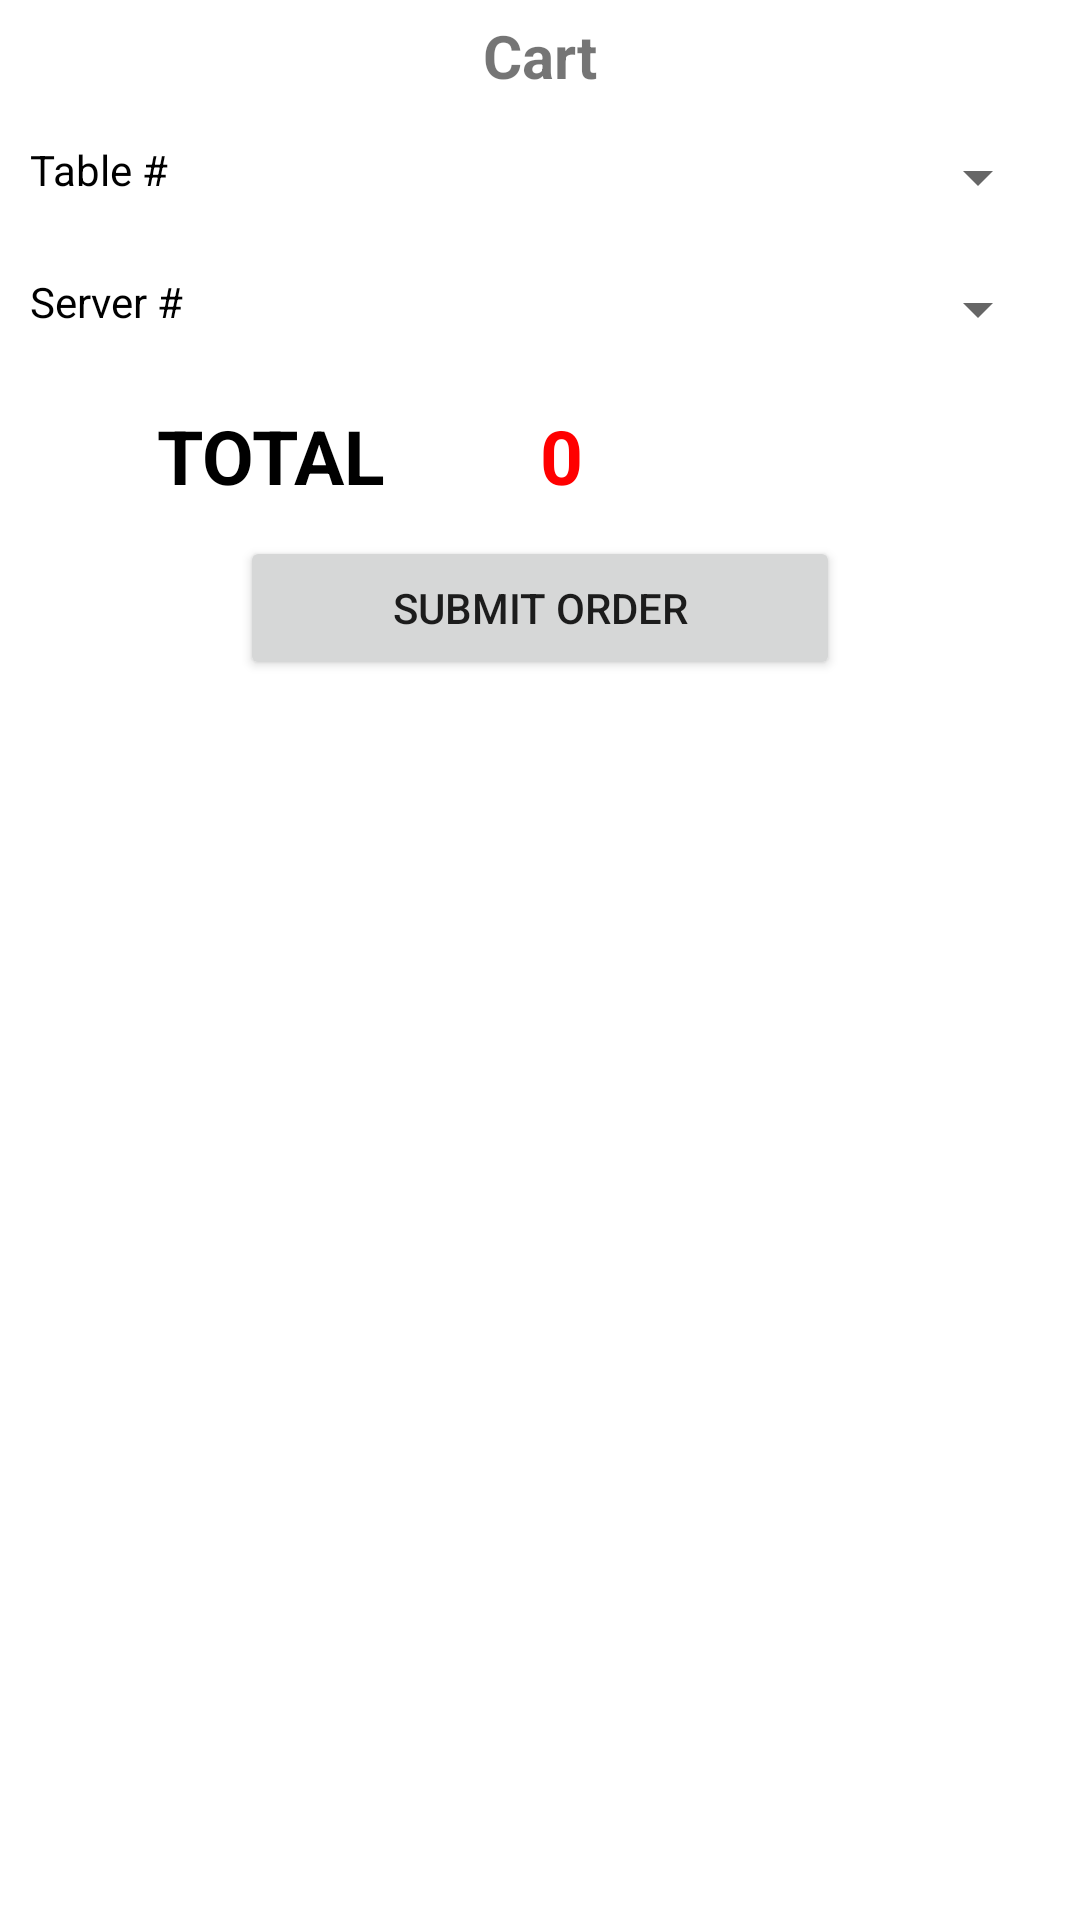

Write the Android layout XML for this screen, with the resource values it uses.
<!-- AndroidManifest.xml: application theme Theme.TheDineInn -->
<!-- res/layout/activity_cart.xml -->
<?xml version="1.0" encoding="utf-8"?>
<LinearLayout xmlns:android="http://schemas.android.com/apk/res/android"
    xmlns:app="http://schemas.android.com/apk/res-auto"
    xmlns:tools="http://schemas.android.com/tools"
    android:layout_width="match_parent"
    android:layout_height="match_parent"
    android:orientation="vertical"
    tools:context=".Cart">

    <TextView
        android:layout_width="match_parent"
        android:layout_height="wrap_content"
        android:layout_margin="5dp"
        android:gravity="center"
        android:text="Cart"
        android:textSize="20dp"
        android:textStyle="bold"></TextView>

    <LinearLayout
        android:layout_width="match_parent"
        android:layout_height="wrap_content"
        android:layout_margin="10dp"
        android:orientation="horizontal">

        <TextView
            android:textColor="#000"
            android:layout_width="match_parent"
            android:layout_height="wrap_content"
            android:layout_weight="1"
            android:text="Table # "></TextView>

        <androidx.appcompat.widget.AppCompatSpinner
            android:id="@+id/tableNumber"
            android:layout_width="match_parent"
            android:layout_height="wrap_content"
            android:layout_weight="1"
            android:spinnerMode="dropdown" />
    </LinearLayout>
    <LinearLayout
        android:layout_width="match_parent"
        android:layout_height="wrap_content"
        android:layout_margin="10dp"
        android:orientation="horizontal">

        <TextView
            android:textColor="#000"
            android:layout_width="match_parent"
            android:layout_height="wrap_content"
            android:layout_weight="1"
            android:text="Server # "></TextView>
    <androidx.appcompat.widget.AppCompatSpinner
        android:layout_weight="1"
        android:id="@+id/tableServer"
        android:layout_width="match_parent"
        android:layout_height="wrap_content"
        android:spinnerMode="dropdown" />
    </LinearLayout>
    <ScrollView
        android:layout_width="match_parent"
        android:layout_height="match_parent">
<LinearLayout
    android:orientation="vertical"
    android:layout_width="match_parent"
    android:layout_height="wrap_content">
        <TableLayout
            android:id="@+id/tl_cartItems"
            android:layout_width="match_parent"
            android:layout_height="wrap_content"
            android:layout_margin="5dp"></TableLayout>


    <ProgressBar
        android:id="@+id/pbLoading"
        android:layout_width="match_parent"
        android:layout_height="wrap_content"
        android:visibility="gone"></ProgressBar>

    <LinearLayout
        android:layout_width="match_parent"
        android:layout_height="wrap_content"
        android:orientation="horizontal">

        <TextView
            android:layout_width="match_parent"
            android:layout_height="wrap_content"
            android:layout_weight="1"
            android:text="TOTAL"
            android:textAlignment="center"
            android:textColor="@color/black"
            android:textSize="25dp"
            android:textStyle="bold"></TextView>

        <TextView
            android:id="@+id/tv_total"
            android:layout_width="match_parent"
            android:layout_height="wrap_content"
            android:layout_weight="1"
            android:text="0"
            android:textAlignment="textStart"
            android:textColor="#FF0000"
            android:textSize="25dp"
            android:textStyle="bold"></TextView>
    </LinearLayout>

    <Button
        android:id="@+id/btn_cartSubmit"
        android:layout_width="200dp"
        android:layout_margin="10dp"
        android:layout_height="wrap_content"
        android:layout_gravity="center"
        android:text="Submit Order"></Button>
</LinearLayout>
    </ScrollView>
</LinearLayout>
<!-- resources referenced by this layout -->
<resources>
  <style name="Theme.TheDineInn" parent="Theme.MaterialComponents.DayNight.DarkActionBar">
          
          <item name="colorPrimary">#88b06a</item>
          <item name="colorPrimaryVariant">@color/black</item>
          <item name="colorOnPrimary">@color/white</item>
          
          <item name="colorSecondary">#19a119</item>
          <item name="colorSecondaryVariant">@color/teal_700</item>
          <item name="colorOnSecondary">@color/black</item>
          
          <item name="android:statusBarColor">?attr/colorPrimaryVariant</item>
          
      </style>
  <!-- not gathered from this repository: default colours our renderer supplied (Android Studio template values) -->
  <color name="teal_700">#FF018786</color>
  <color name="black">#FF000000</color>
  <color name="white">#FFFFFFFF</color>
</resources>
